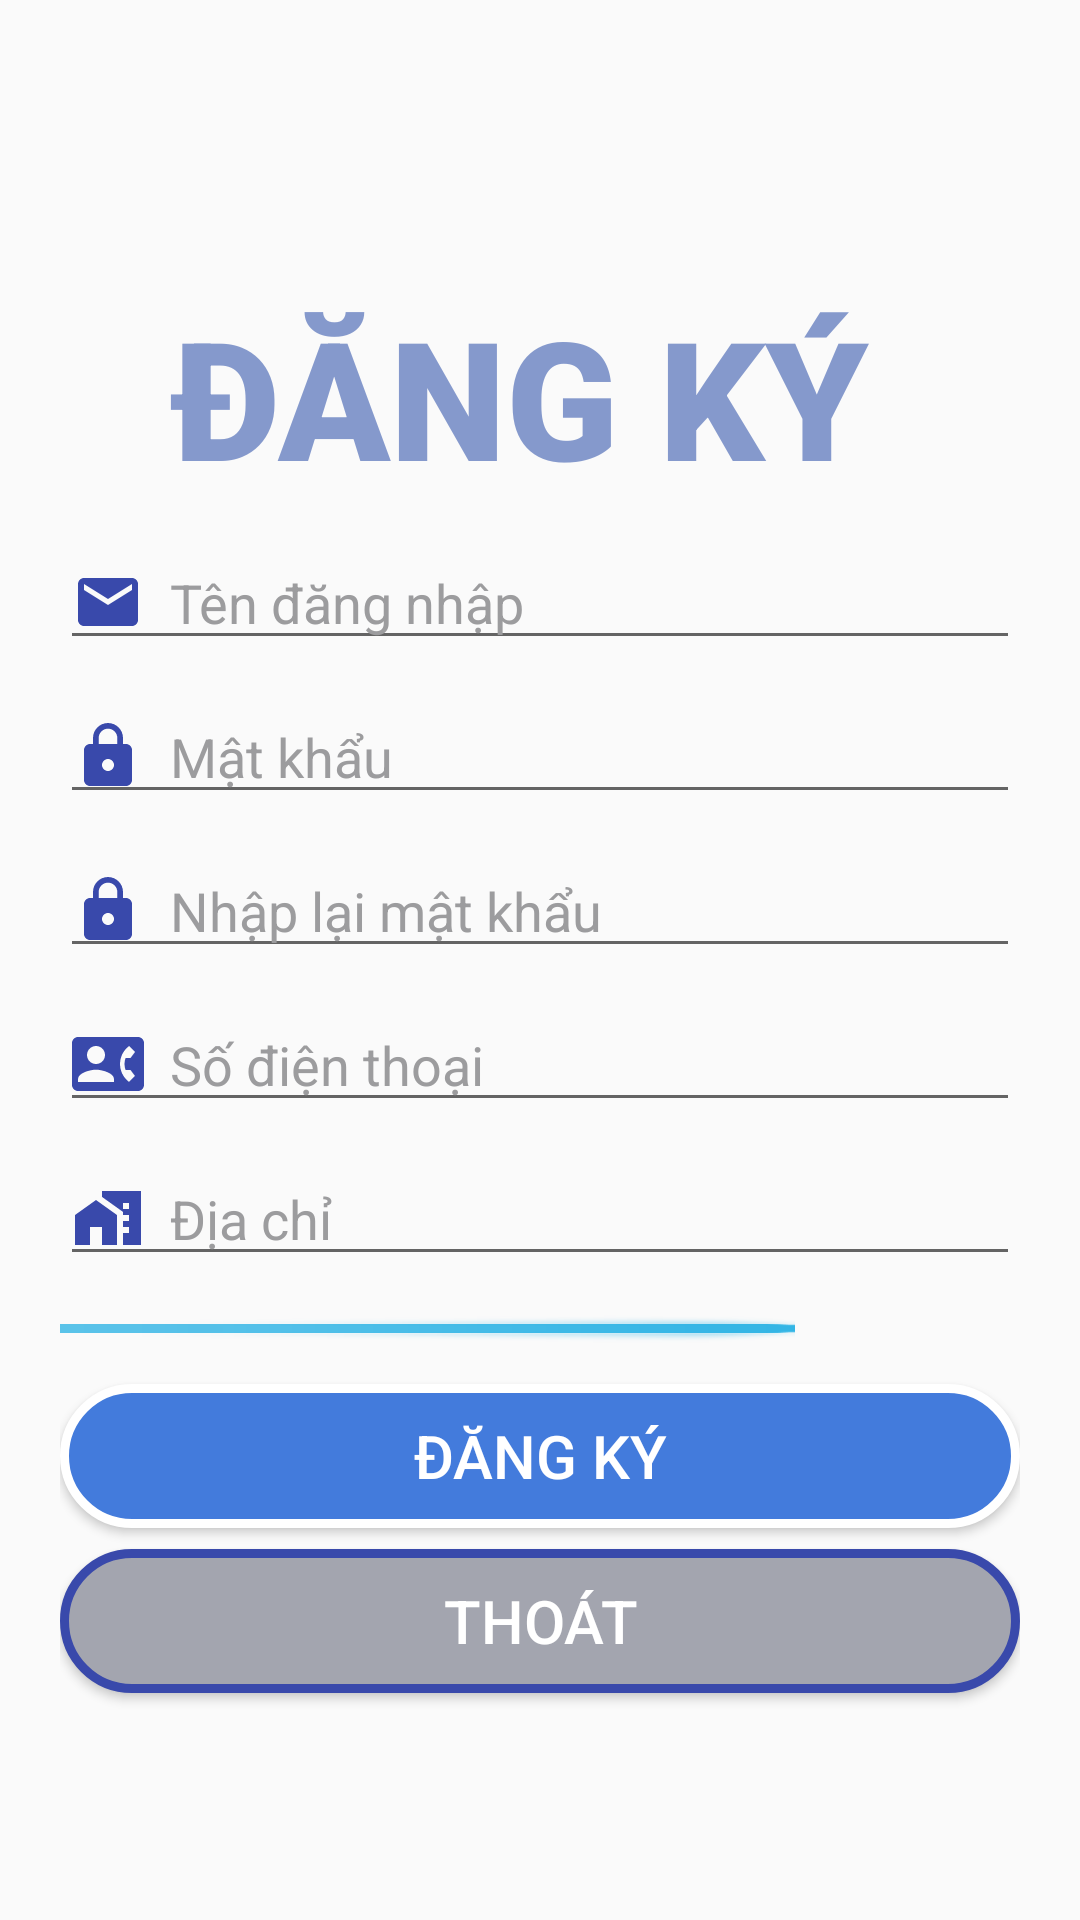

Produce the Android XML layout that renders to this screen, including the resource entries it uses.
<!-- AndroidManifest.xml: application theme Theme.Design.Light.NoActionBar -->
<!-- res/layout/activity_dangky.xml -->
<?xml version="1.0" encoding="utf-8"?>
<LinearLayout xmlns:android="http://schemas.android.com/apk/res/android"
    android:layout_width="match_parent"
    android:layout_height="match_parent"
    android:orientation="vertical"
    android:padding="20dp"
    android:gravity="center"
    >


    <TextView
        android:id="@+id/txt_namesigup"
        android:layout_marginTop="20dp"
        android:layout_width="match_parent"
        android:layout_height="wrap_content"
        android:text="ĐĂNG KÝ "
        android:textSize="55dp"
        android:gravity="center"
        android:textStyle="bold"
        android:textColor="#8599cc"
        android:fontFamily="sans-serif-black"/>

    <LinearLayout
        android:layout_width="match_parent"
        android:layout_height="wrap_content"
        android:orientation="vertical"
        >
        <EditText
            android:id="@+id/txt_emailUp"
            android:layout_marginTop="10dp"
            android:layout_width="match_parent"
            android:layout_height="wrap_content"
            android:hint="  Tên đăng nhập"
            android:inputType="textEmailAddress"
            android:imeOptions="actionNext"
            android:maxLength="100"
            android:drawableStart="@drawable/ic_email_24"
            android:textColor="#8599cc"
            android:textColorHint="#9C9C9E"/>
        <EditText
        android:id="@+id/txt_passwordUp"
        android:layout_width="match_parent"
        android:layout_height="wrap_content"
        android:hint="  Mật khẩu"
        android:inputType="textPassword"
        android:imeOptions="actionNext"
        android:maxLength="100"
        android:layout_marginTop="10dp"
        android:drawableStart="@drawable/ic_lockpassword_24"
        android:textColor="#8599cc"
        android:textColorHint="#9C9C9E"/>

        <EditText
            android:id="@+id/txt_password2Up"
            android:layout_width="match_parent"
            android:layout_height="wrap_content"
            android:hint="  Nhập lại mật khẩu"
            android:inputType="textPassword"
            android:imeOptions="actionNext"
            android:maxLength="100"
            android:layout_marginTop="10dp"
            android:drawableStart="@drawable/ic_lockpassword_24"
            android:textColor="#8599cc"
            android:textColorHint="#9C9C9E"/>

        <EditText
            android:id="@+id/txt_sdtdangky"
            android:layout_marginTop="10dp"
            android:layout_width="match_parent"
            android:layout_height="wrap_content"
            android:hint="  Số điện thoại"
            android:inputType="number"
            android:imeOptions="actionNext"
            android:maxLength="100"
            android:drawableStart="@drawable/ic_baseline_contact_phone_24"
            android:textColor="#8599cc"
            android:textColorHint="#9C9C9E"/>

        <EditText
            android:id="@+id/txt_diachidangky"
            android:layout_width="match_parent"
            android:layout_height="wrap_content"
            android:layout_marginTop="10dp"
            android:drawableStart="@drawable/ic_baseline_maps_home_work_24"
            android:hint="  Địa chỉ"
            android:imeOptions="actionNext"
            android:inputType="text"
            android:maxLength="100"
            android:textColor="#8599cc"
            android:textColorHint="#9C9C9E" />


    </LinearLayout>

    <ProgressBar
        android:id="@+id/progressBar_dangnhap"
        style="@android:style/Widget.Holo.ProgressBar.Horizontal"
        android:layout_width="339dp"
        android:layout_height="wrap_content"
        android:layout_marginTop="10dp"
        android:progress="75" />
    <Button
        android:id="@+id/btn_signUp"
        android:layout_marginTop="10dp"
        android:layout_width="match_parent"
        android:layout_height="wrap_content"
        android:background="@drawable/bogoc1"
        android:text="Đăng ký"
        android:textColor="#FFFFFF"
        android:textSize="20dp"/>

    <Button
        android:id="@+id/btn_cancel_dangky"
        android:layout_marginTop="7dp"
        android:layout_width="match_parent"
        android:layout_height="wrap_content"
        android:background="@drawable/bogoc2"
        android:text="Thoát"
        android:textColor="#FFFFFF"
        android:textSize="20dp"/>





</LinearLayout>
<!-- resources referenced by this layout -->
<resources>
  <!-- drawable bogoc1 (drawable) -->
  <?xml version="1.0" encoding="utf-8"?>
  <shape
      xmlns:android="http://schemas.android.com/apk/res/android"
      android:shape="rectangle">
  
      
      <solid
          android:color="#437BDC" >
      </solid>
  
      
      <stroke
          android:width="3dp"
          android:color="#FFFFFF" >
      </stroke>
  
      
      <padding
          android:left="10dp"
          android:top="10dp"
          android:right="10dp"
          android:bottom="10dp" >
      </padding>
  
      
      <corners
          android:radius="50dp" >
      </corners>
  
  </shape>
  <!-- drawable bogoc2 (drawable) -->
  <?xml version="1.0" encoding="utf-8"?>
  <shape
      xmlns:android="http://schemas.android.com/apk/res/android"
      android:shape="rectangle">
  
      
      <solid
          android:color="#A3A5AF" >
      </solid>
  
      
      <stroke
          android:width="3dp"
          android:color="#3949AB" >
      </stroke>
  
      
      <padding
          android:left="10dp"
          android:top="10dp"
          android:right="10dp"
          android:bottom="10dp" >
      </padding>
  
      
      <corners
          android:radius="100dp" >
      </corners>
  
  </shape>
  <!-- drawable ic_baseline_contact_phone_24 (drawable) -->
  <vector xmlns:android="http://schemas.android.com/apk/res/android"
      android:width="24dp"
      android:height="24dp"
      android:viewportWidth="24"
      android:viewportHeight="24"
      android:tint="#3949AB">
    <path
        android:fillColor="@android:color/white"
        android:pathData="M22,3L2,3C0.9,3 0,3.9 0,5v14c0,1.1 0.9,2 2,2h20c1.1,0 1.99,-0.9 1.99,-2L24,5c0,-1.1 -0.9,-2 -2,-2zM8,6c1.66,0 3,1.34 3,3s-1.34,3 -3,3 -3,-1.34 -3,-3 1.34,-3 3,-3zM14,18L2,18v-1c0,-2 4,-3.1 6,-3.1s6,1.1 6,3.1v1zM17.85,14h1.64L21,16l-1.99,1.99c-1.31,-0.98 -2.28,-2.38 -2.73,-3.99 -0.18,-0.64 -0.28,-1.31 -0.28,-2s0.1,-1.36 0.28,-2c0.45,-1.62 1.42,-3.01 2.73,-3.99L21,8l-1.51,2h-1.64c-0.22,0.63 -0.35,1.3 -0.35,2s0.13,1.37 0.35,2z"/>
  </vector>
  <!-- drawable ic_baseline_maps_home_work_24 (drawable) -->
  <vector xmlns:android="http://schemas.android.com/apk/res/android"
      android:width="24dp"
      android:height="24dp"
      android:viewportWidth="24"
      android:viewportHeight="24"
      android:tint="#3949AB">
    <path
        android:fillColor="@android:color/white"
        android:pathData="M1,11l0,10l5,0l0,-6l4,0l0,6l5,0l0,-10l-7,-5z"/>
    <path
        android:fillColor="@android:color/white"
        android:pathData="M10,3v1.97l7,5V11h2v2h-2v2h2v2h-2v4h6V3H10zM19,9h-2V7h2V9z"/>
  </vector>
  <!-- drawable ic_email_24 (drawable) -->
  <vector android:height="24dp" android:tint="#3949AB"
      android:viewportHeight="24" android:viewportWidth="24"
      android:width="24dp" xmlns:android="http://schemas.android.com/apk/res/android">
      <path android:fillColor="@android:color/white" android:pathData="M20,4L4,4c-1.1,0 -1.99,0.9 -1.99,2L2,18c0,1.1 0.9,2 2,2h16c1.1,0 2,-0.9 2,-2L22,6c0,-1.1 -0.9,-2 -2,-2zM20,8l-8,5 -8,-5L4,6l8,5 8,-5v2z"/>
  </vector>
  <!-- drawable ic_lockpassword_24 (drawable) -->
  <vector android:height="24dp" android:tint="#3949AB"
      android:viewportHeight="24" android:viewportWidth="24"
      android:width="24dp" xmlns:android="http://schemas.android.com/apk/res/android">
      <path android:fillColor="@android:color/white" android:pathData="M18,8h-1L17,6c0,-2.76 -2.24,-5 -5,-5S7,3.24 7,6v2L6,8c-1.1,0 -2,0.9 -2,2v10c0,1.1 0.9,2 2,2h12c1.1,0 2,-0.9 2,-2L20,10c0,-1.1 -0.9,-2 -2,-2zM12,17c-1.1,0 -2,-0.9 -2,-2s0.9,-2 2,-2 2,0.9 2,2 -0.9,2 -2,2zM15.1,8L8.9,8L8.9,6c0,-1.71 1.39,-3.1 3.1,-3.1 1.71,0 3.1,1.39 3.1,3.1v2z"/>
  </vector>
</resources>
